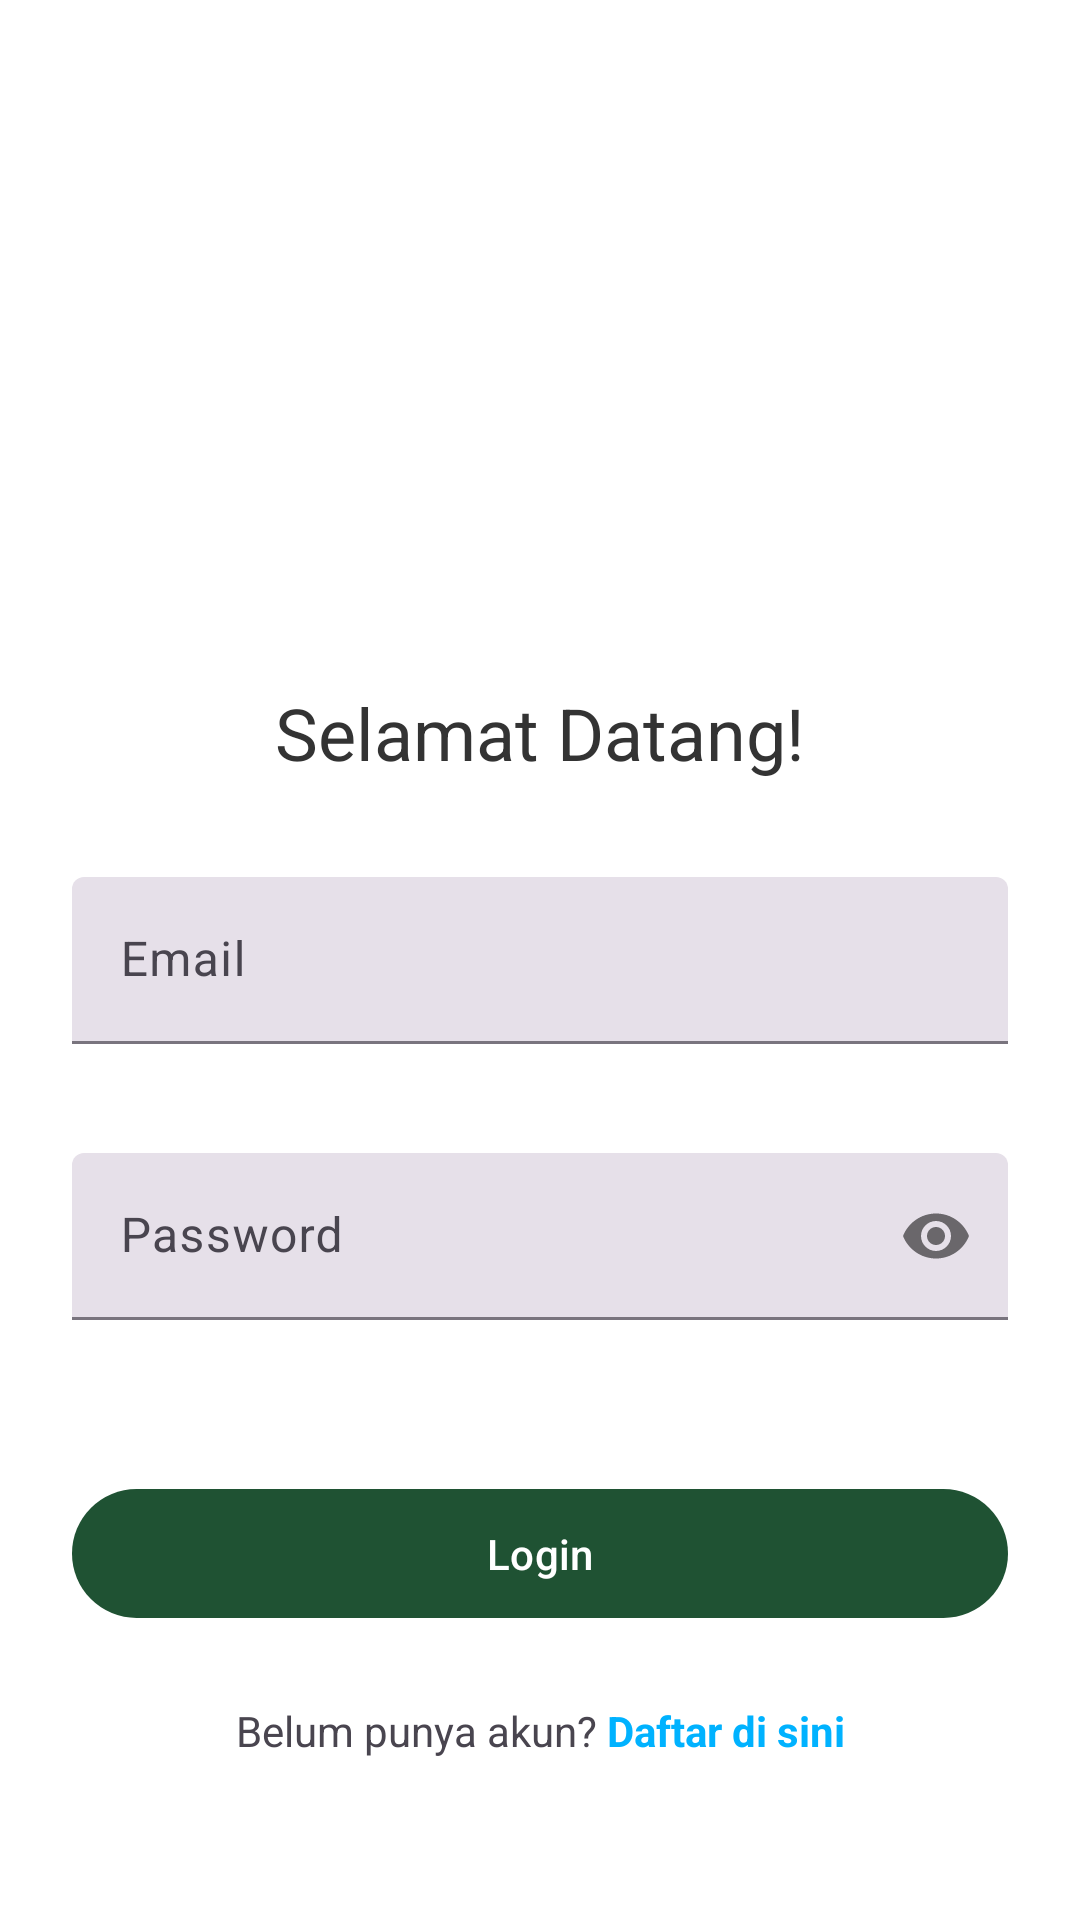

Here is an Android app screen rendered from its layout file. Give the layout XML and the strings, colors and styles it references.
<!-- AndroidManifest.xml: activity theme Theme.Shopeehijau.NoActionBar -->
<!-- res/layout/activity_login.xml -->
<?xml version="1.0" encoding="utf-8"?>
<androidx.constraintlayout.widget.ConstraintLayout xmlns:android="http://schemas.android.com/apk/res/android"
    xmlns:app="http://schemas.android.com/apk/res-auto"
    xmlns:tools="http://schemas.android.com/tools"
    android:layout_width="match_parent"
    android:layout_height="match_parent"
    android:padding="24dp"
    android:background="?attr/colorSurface"
    tools:context=".activities.auth.LoginActivity">

    <ImageView
        android:id="@+id/ivLogoLogin"
        android:layout_width="120dp"
        android:layout_height="120dp"
        android:src="@drawable/logo"
        app:layout_constraintTop_toTopOf="parent"
        app:layout_constraintStart_toStartOf="parent"
        app:layout_constraintEnd_toEndOf="parent"
        android:layout_marginTop="60dp"
        android:contentDescription="@string/app_name" />

    <TextView
        android:id="@+id/tvLoginTitle"
        android:layout_width="wrap_content"
        android:layout_height="wrap_content"
        android:text="Selamat Datang!"
        android:textAppearance="?attr/textAppearanceHeadlineSmall"
        android:textColor="?attr/colorOnSurface"
        app:layout_constraintTop_toBottomOf="@id/ivLogoLogin"
        app:layout_constraintStart_toStartOf="parent"
        app:layout_constraintEnd_toEndOf="parent"
        android:layout_marginTop="24dp"/>

    <com.google.android.material.textfield.TextInputLayout
        android:id="@+id/tilEmailLogin"
        style="?attr/textInputFilledStyle"
        android:layout_width="0dp"
        android:layout_height="wrap_content"
        android:hint="Email"
        app:errorEnabled="true"
        app:layout_constraintTop_toBottomOf="@id/tvLoginTitle"
        app:layout_constraintStart_toStartOf="parent"
        app:layout_constraintEnd_toEndOf="parent"
        android:layout_marginTop="32dp">

        <com.google.android.material.textfield.TextInputEditText
            android:id="@+id/etEmailLogin"
            android:layout_width="match_parent"
            android:layout_height="wrap_content"
            android:inputType="textEmailAddress"/>
    </com.google.android.material.textfield.TextInputLayout>

    <com.google.android.material.textfield.TextInputLayout
        android:id="@+id/tilPasswordLogin"
        style="?attr/textInputFilledStyle"
        android:layout_width="0dp"
        android:layout_height="wrap_content"
        android:hint="Password"
        app:errorEnabled="true"
        app:passwordToggleEnabled="true"
        app:layout_constraintTop_toBottomOf="@id/tilEmailLogin"
        app:layout_constraintStart_toStartOf="parent"
        app:layout_constraintEnd_toEndOf="parent"
        android:layout_marginTop="16dp">

        <com.google.android.material.textfield.TextInputEditText
            android:id="@+id/etPasswordLogin"
            android:layout_width="match_parent"
            android:layout_height="wrap_content"
            android:inputType="textPassword"/>
    </com.google.android.material.textfield.TextInputLayout>

    <com.google.android.material.button.MaterialButton
        android:id="@+id/btnLogin"
        android:layout_width="0dp"
        android:layout_height="wrap_content"
        android:text="Login"
        android:paddingVertical="12dp"
        app:layout_constraintTop_toBottomOf="@id/tilPasswordLogin"
        app:layout_constraintStart_toStartOf="parent"
        app:layout_constraintEnd_toEndOf="parent"
        android:layout_marginTop="32dp"
        style="@style/Widget.Material3.Button"/>

    <LinearLayout
        android:id="@+id/llRegisterLink"
        android:layout_width="wrap_content"
        android:layout_height="wrap_content"
        android:orientation="horizontal"
        app:layout_constraintTop_toBottomOf="@id/btnLogin"
        app:layout_constraintStart_toStartOf="parent"
        app:layout_constraintEnd_toEndOf="parent"
        android:layout_marginTop="24dp">

        <TextView
            android:layout_width="wrap_content"
            android:layout_height="wrap_content"
            android:text="Belum punya akun? "
            android:textColor="?attr/colorOnSurfaceVariant"/>

        <TextView
            android:id="@+id/tvRegisterLink"
            android:layout_width="wrap_content"
            android:layout_height="wrap_content"
            android:text="Daftar di sini"
            android:textColor="@color/custom_blue"
            android:textStyle="bold"/>
    </LinearLayout>
    <ProgressBar
        android:id="@+id/progressBarLogin"
        style="?android:attr/progressBarStyle"
        android:layout_width="wrap_content"
        android:layout_height="wrap_content"
        android:visibility="gone"
        app:layout_constraintTop_toTopOf="parent"
        app:layout_constraintBottom_toBottomOf="parent"
        app:layout_constraintStart_toStartOf="parent"
        app:layout_constraintEnd_toEndOf="parent" />
</androidx.constraintlayout.widget.ConstraintLayout>
<!-- resources referenced by this layout -->
<resources>
  <color name="custom_blue">#00b2ff</color>
  <string name="app_name">Harvestfarm</string>
  <style name="Theme.Shopeehijau.NoActionBar" parent="Base.Theme.Shopeehijau">
          <item name="windowActionBar">false</item>
          <item name="windowNoTitle">true</item>
      </style>
  <style name="Base.Theme.Shopeehijau" parent="Theme.Material3.DayNight.NoActionBar">
          <item name="colorPrimary">@color/md_theme_primary</item>
          <item name="colorOnPrimary">@color/md_theme_onPrimary</item>
          <item name="colorPrimaryContainer">@color/md_theme_primaryContainer</item>
          <item name="colorOnPrimaryContainer">@color/md_theme_onPrimaryContainer</item>
          <item name="colorSecondary">@color/md_theme_secondary</item>
          <item name="android:colorBackground">@color/md_theme_background</item>
          <item name="colorSurface">@color/md_theme_surface</item>
          <item name="colorOnBackground">@color/md_theme_onBackground</item>
          <item name="colorOnSurface">@color/md_theme_onSurface</item>
      </style>
  <color name="md_theme_primary">@color/custom_green</color>
  <color name="md_theme_onPrimary">@color/custom_white</color>
  <color name="md_theme_primaryContainer">@color/custom_green_light</color>
  <color name="md_theme_onPrimaryContainer">@color/custom_white</color>
  <color name="md_theme_secondary">@color/custom_green_dark</color>
  <color name="md_theme_background">@color/custom_gray</color>
  <color name="md_theme_surface">@color/custom_white</color>
  <color name="md_theme_onBackground">@color/custom_text</color>
  <color name="md_theme_onSurface">@color/custom_text</color>
  <color name="custom_green">#1F5233</color>
  <color name="custom_white">#FFFFFFFF</color>
  <color name="custom_green_light">#2d7349</color>
  <color name="custom_green_dark">#174026</color>
  <color name="custom_gray">#f5f5f5</color>
  <color name="custom_text">#333333</color>
</resources>
